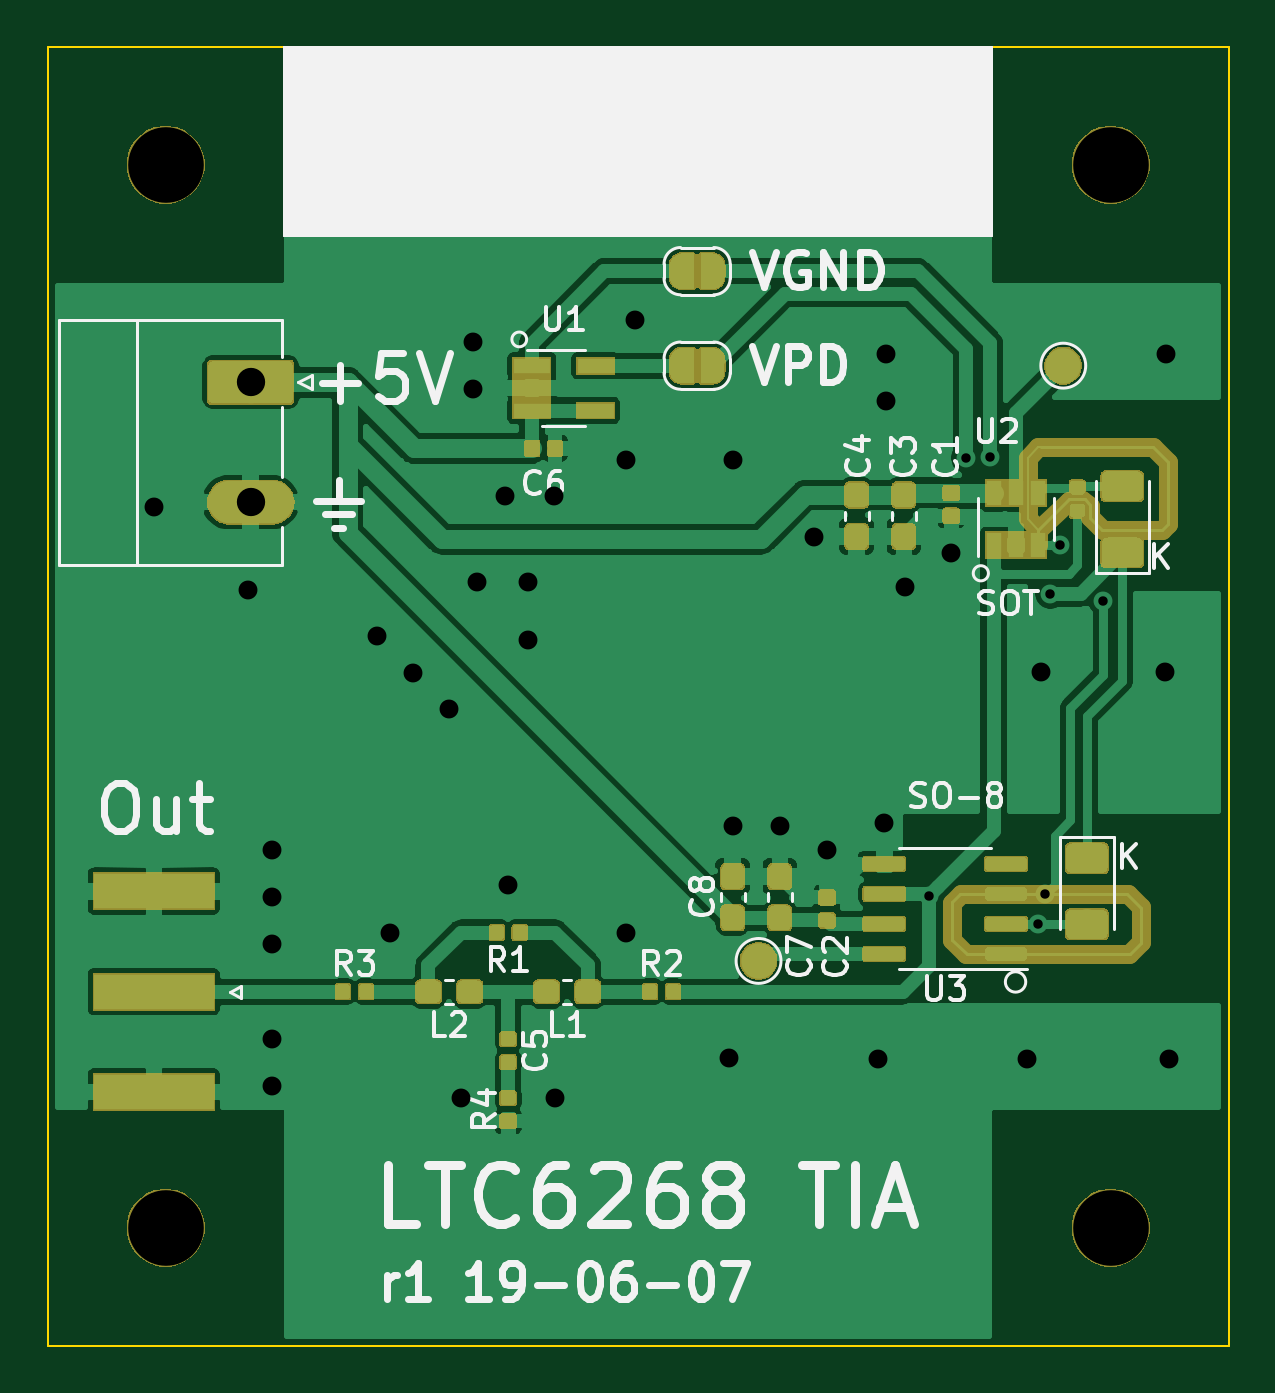
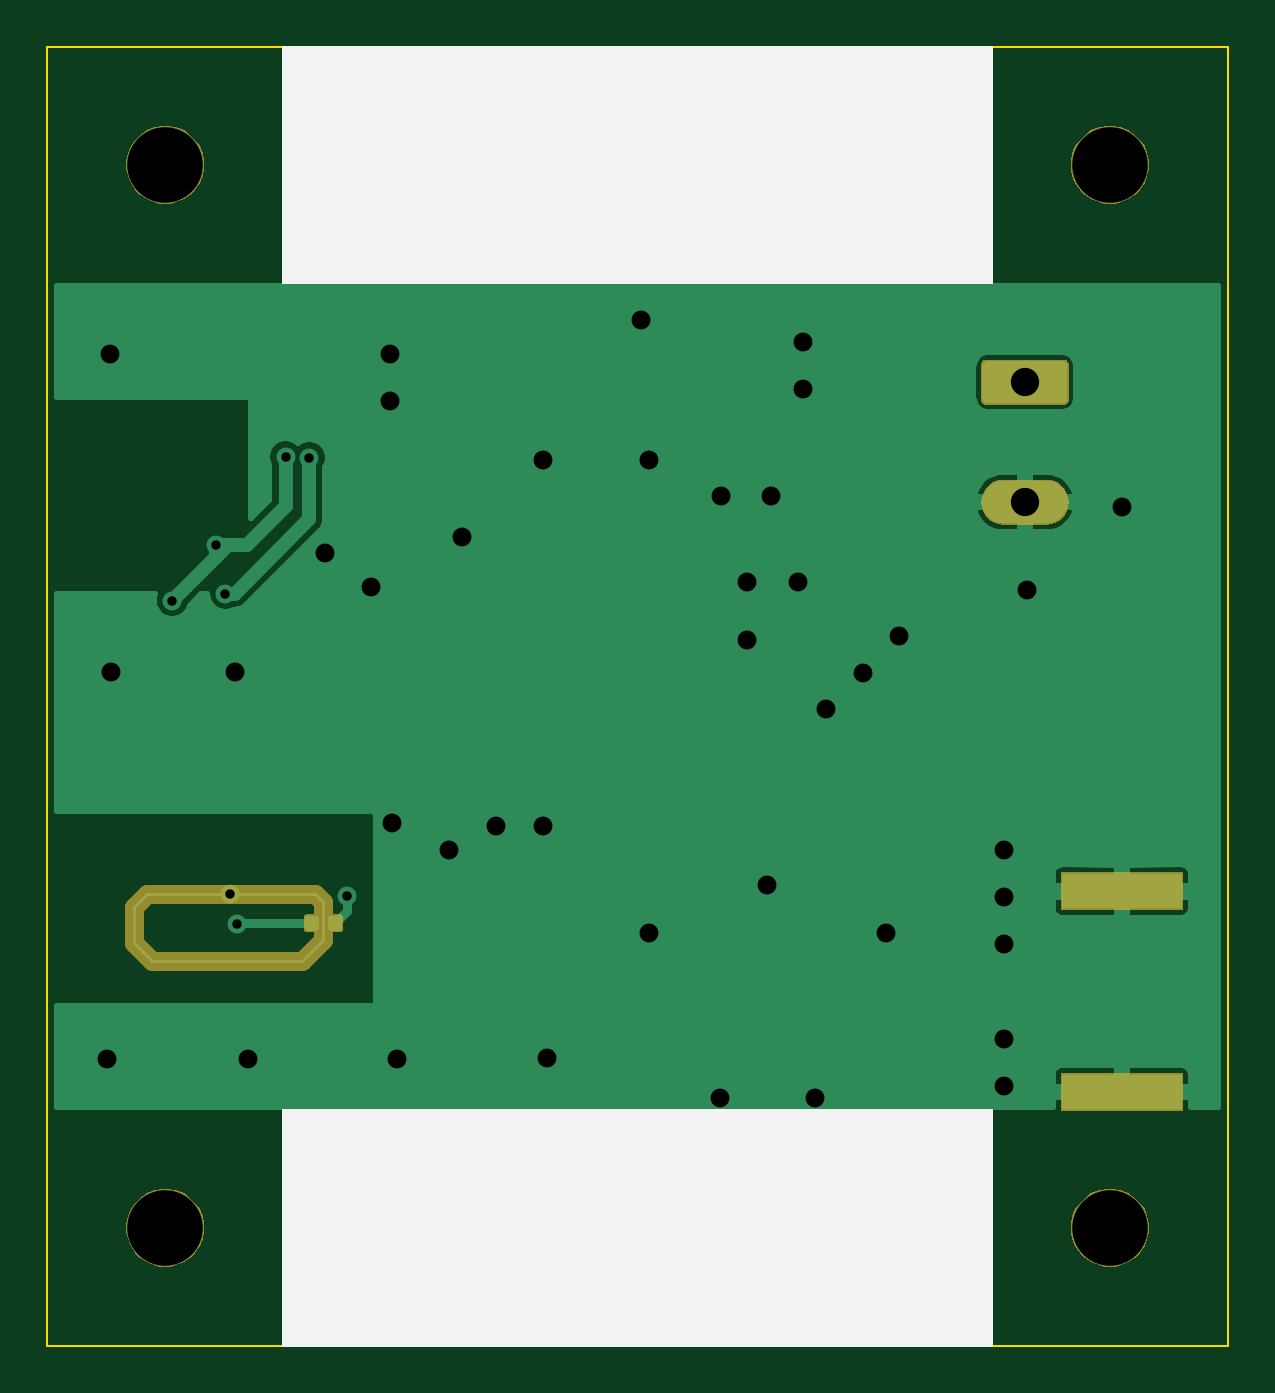
Circuit board: 9 layer files. Board 50.0 x 55.0 mm.
- bottom_copper: ltc6268_tia-B_Cu.gbr (25811 bytes)
- bottom_mask: ltc6268_tia-B_Mask.gbr (9430 bytes)
- bottom_silk: ltc6268_tia-B_SilkS.gbr (1046 bytes)
- outline: ltc6268_tia-Edge_Cuts.gbr (686 bytes)
- top_copper: ltc6268_tia-F_Cu.gbr (163743 bytes)
- top_mask: ltc6268_tia-F_Mask.gbr (58612 bytes)
- top_silk: ltc6268_tia-F_SilkS.gbr (25763 bytes)
- drill: ltc6268_tia-NPTH.drl (359 bytes)
- drill: ltc6268_tia-PTH.drl (1123 bytes)

=== bottom_copper: ltc6268_tia-B_Cu.gbr (25811 bytes, source omitted) ===
=== bottom_mask: ltc6268_tia-B_Mask.gbr (9430 bytes, source omitted) ===
=== bottom_silk: ltc6268_tia-B_SilkS.gbr ===
G04 #@! TF.GenerationSoftware,KiCad,Pcbnew,5.1.2-1.fc30*
G04 #@! TF.CreationDate,2019-06-07T11:55:58+09:00*
G04 #@! TF.ProjectId,ltc6268_tia,6c746336-3236-4385-9f74-69612e6b6963,rev?*
G04 #@! TF.SameCoordinates,Original*
G04 #@! TF.FileFunction,Legend,Bot*
G04 #@! TF.FilePolarity,Positive*
%FSLAX46Y46*%
G04 Gerber Fmt 4.6, Leading zero omitted, Abs format (unit mm)*
G04 Created by KiCad (PCBNEW 5.1.2-1.fc30) date 2019-06-07 11:55:58*
%MOMM*%
%LPD*%
G04 APERTURE LIST*
%ADD10C,0.100000*%
G04 APERTURE END LIST*
D10*
G36*
X100000000Y-80000000D02*
G01*
X70000000Y-80000000D01*
X70000000Y-70000000D01*
X100000000Y-70000000D01*
X100000000Y-80000000D01*
G37*
X100000000Y-80000000D02*
X70000000Y-80000000D01*
X70000000Y-70000000D01*
X100000000Y-70000000D01*
X100000000Y-80000000D01*
G36*
X100000000Y-35000000D02*
G01*
X70000000Y-35000000D01*
X70000000Y-25000000D01*
X100000000Y-25000000D01*
X100000000Y-35000000D01*
G37*
X100000000Y-35000000D02*
X70000000Y-35000000D01*
X70000000Y-25000000D01*
X100000000Y-25000000D01*
X100000000Y-35000000D01*
M02*

=== outline: ltc6268_tia-Edge_Cuts.gbr ===
G04 #@! TF.GenerationSoftware,KiCad,Pcbnew,5.1.2-1.fc30*
G04 #@! TF.CreationDate,2019-06-07T11:55:58+09:00*
G04 #@! TF.ProjectId,ltc6268_tia,6c746336-3236-4385-9f74-69612e6b6963,rev?*
G04 #@! TF.SameCoordinates,Original*
G04 #@! TF.FileFunction,Profile,NP*
%FSLAX46Y46*%
G04 Gerber Fmt 4.6, Leading zero omitted, Abs format (unit mm)*
G04 Created by KiCad (PCBNEW 5.1.2-1.fc30) date 2019-06-07 11:55:58*
%MOMM*%
%LPD*%
G04 APERTURE LIST*
%ADD10C,0.100000*%
G04 APERTURE END LIST*
D10*
X110000000Y-25000000D02*
X60000000Y-25000000D01*
X110000000Y-80000000D02*
X110000000Y-25000000D01*
X60000000Y-80000000D02*
X110000000Y-80000000D01*
X60000000Y-25000000D02*
X60000000Y-80000000D01*
M02*

=== top_copper: ltc6268_tia-F_Cu.gbr (163743 bytes, source omitted) ===
=== top_mask: ltc6268_tia-F_Mask.gbr (58612 bytes, source omitted) ===
=== top_silk: ltc6268_tia-F_SilkS.gbr (25763 bytes, source omitted) ===
=== drill: ltc6268_tia-NPTH.drl ===
M48
; DRILL file {KiCad 5.1.2-1.fc30} date Fri Jun  7 11:56:00 2019
; FORMAT={-:-/ absolute / inch / decimal}
; #@! TF.CreationDate,2019-06-07T11:56:00+09:00
; #@! TF.GenerationSoftware,Kicad,Pcbnew,5.1.2-1.fc30
; #@! TF.FileFunction,NonPlated,1,2,NPTH
FMAT,2
INCH
T1C0.1260
%
G90
G05
T1
X4.1339Y-2.9528
X2.5591Y-2.9528
X4.1339Y-1.1811
X2.5591Y-1.1811
T0
M30

=== drill: ltc6268_tia-PTH.drl ===
M48
; DRILL file {KiCad 5.1.2-1.fc30} date Fri Jun  7 11:56:00 2019
; FORMAT={-:-/ absolute / inch / decimal}
; #@! TF.CreationDate,2019-06-07T11:56:00+09:00
; #@! TF.GenerationSoftware,Kicad,Pcbnew,5.1.2-1.fc30
; #@! TF.FileFunction,Plated,1,2,PTH
FMAT,2
INCH
T1C0.0157
T2C0.0315
T3C0.0472
%
G90
G05
T1
X3.8307Y-2.3996
X3.8937Y-1.6693
X3.9331Y-1.6673
X4.0132Y-2.4463
X4.025Y-2.3963
X4.0335Y-1.8957
X4.0492Y-1.815
X4.122Y-1.9075
T2
X2.5394Y-1.752
X2.6969Y-1.8898
X2.7362Y-2.3228
X2.7362Y-2.4016
X2.7362Y-2.4803
X2.7362Y-2.6378
X2.7362Y-2.7165
X2.9114Y-1.9665
X2.9331Y-2.4606
X2.9705Y-2.0276
X3.0315Y-2.0886
X3.0512Y-2.7362
X3.0709Y-1.4764
X3.0709Y-1.5551
X3.0787Y-1.876
X3.124Y-1.7323
X3.1299Y-2.3819
X3.1634Y-1.876
X3.1634Y-1.9724
X3.2067Y-1.7323
X3.2087Y-2.7362
X3.3268Y-1.6732
X3.3268Y-2.4606
X3.3406Y-1.439
X3.498Y-2.6703
X3.5039Y-1.6732
X3.5039Y-2.2835
X3.5827Y-2.2835
X3.6398Y-1.8012
X3.6614Y-2.3228
X3.747Y-2.6713
X3.7559Y-2.2776
X3.7598Y-1.4961
X3.7598Y-1.5748
X3.7913Y-1.8839
X3.8681Y-1.8287
X3.9951Y-2.6713
X4.0177Y-2.0256
X4.2244Y-2.0256
X4.2264Y-1.4961
X4.2313Y-2.6713
T3
X2.7008Y-1.5433
X2.7008Y-1.7433
T0
M30

